Run: headless pygame with SDL's dummy video driver; simulated clock (each Clock.tick advances the game by its frame time, no real sleeping); random seed 0; keys injected as events and as key.get_pressed() state; no mouse input.
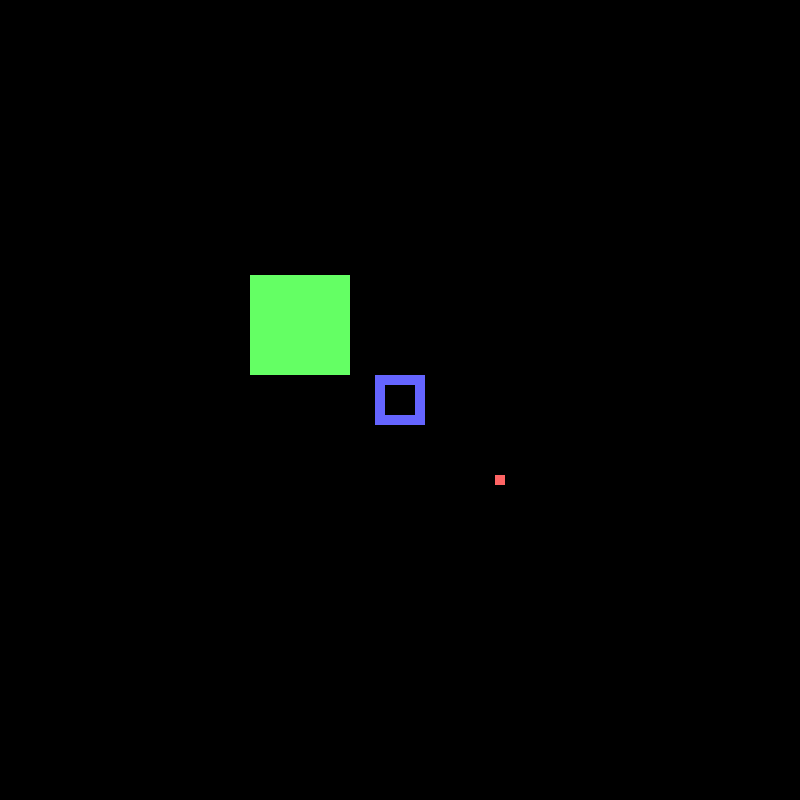
Frame 1 of 4 · flips 1–60 · no input
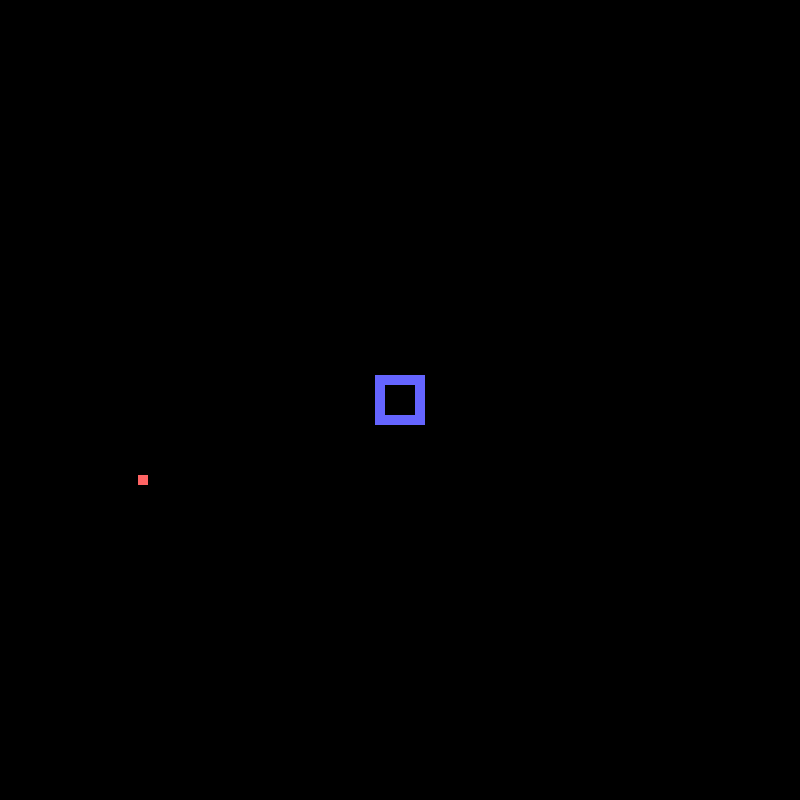
Frame 2 of 4 · flips 61–180 · tapped SPACE, RETURN · held RIGHT (→), D
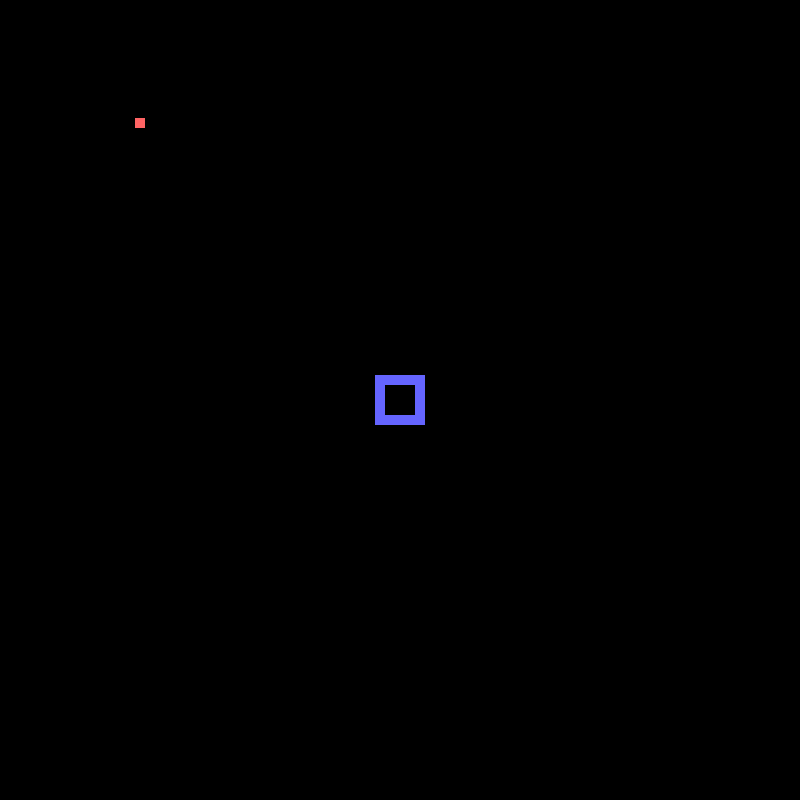
Frame 3 of 4 · flips 181–300 · held DOWN (↓), S
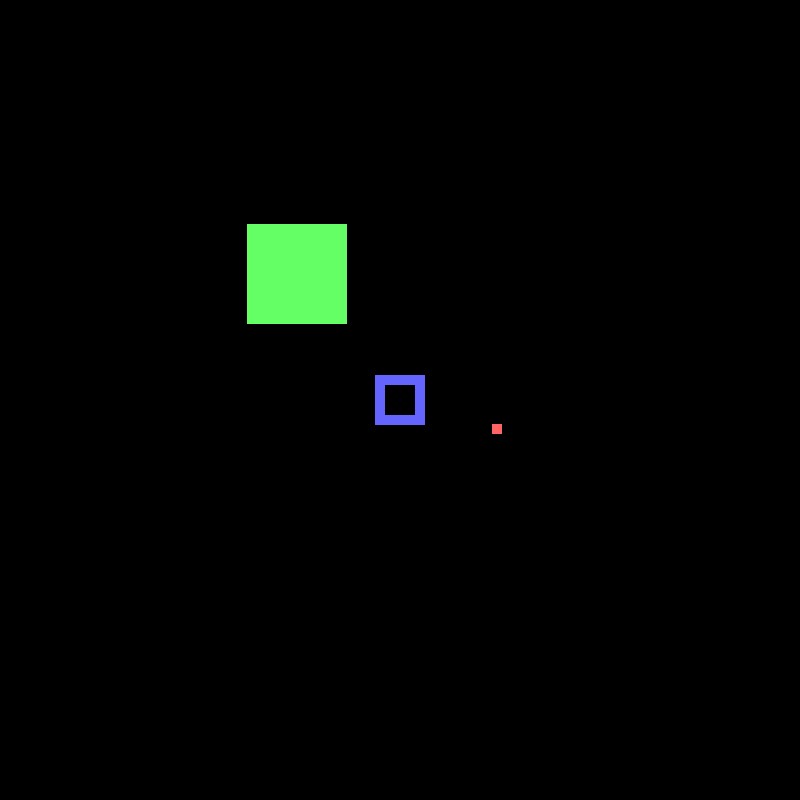
Frame 4 of 4 · flips 301–420 · held LEFT (←), A, UP (↑), W

The pygame program that drew these frames:

import pygame

pygame.init()
pygame.font.init()
my_font = pygame.font.SysFont('Arial', 20)

size = (800, 800)
screen = pygame.display.set_mode(size)

run = True
clock = pygame.time.Clock()
frame = 0
fps = 120
scale_factor = 1
object_pos = [0, 0]
object_2_pos = [400, 400]
object_3_pos = [200, 200]
home_point = (0, 0)
camera_pos = [300, 300]
movement_speed = 1
object_size = 50
object_2_size = 10
object_3_size = 100
collision_allowance = 3
collision = False
collision_bottom = False
min_border_thickness = 1

while run:

    clock.tick(fps)
    screen.fill((0, 0, 0))

    my_font = pygame.font.SysFont('Arial', int(scale_factor*20))

    camera_x_distance = home_point[0] - camera_pos[0]
    camera_y_distance = home_point[1] - camera_pos[1]

    for event in pygame.event.get():

        if event.type == pygame.KEYDOWN:
            if event.unicode == " ":
                print("test")
                if movement_speed == 1:
                    movement_speed = 3

                elif movement_speed == 3:
                    movement_speed = 1

                print(movement_speed)

        if event.type == pygame.MOUSEWHEEL:
            #zoom in
            if event.y == 1:
                scale_factor += 0.05

            # zoom out
            if event.y == -1:
                scale_factor += -0.05

        if event.type == pygame.QUIT:
            run = False

    keys = pygame.key.get_pressed()

    object = pygame.draw.rect(screen, (100, 100, 255),
                        (scale_factor * (object_pos[0] - (object_size/2)) + size[0] / 2,
                               scale_factor * (object_pos[1] - (object_size/2)) + size[1] / 2, scale_factor * object_size, scale_factor * object_size),
                               max(int(10*scale_factor), min_border_thickness))

    object_2 = pygame.draw.rect(screen, (255, 100, 100),
                         (scale_factor * ((object_2_pos[0] + camera_x_distance) - (object_2_size/2)) + size[0] / 2,
                               scale_factor * ((object_2_pos[1] + camera_y_distance) - (object_size/2)) + size[1] / 2,
                               scale_factor * object_2_size, scale_factor * object_2_size))

    object_3 = pygame.draw.rect(screen, (100, 255, 100),
                         (scale_factor * ((object_3_pos[0] + camera_x_distance) - (object_3_size/2)) + size[0] / 2,
                               scale_factor * ((object_3_pos[1] + camera_y_distance) - (object_size/2)) + size[1] / 2,
                               scale_factor * object_3_size, scale_factor * object_3_size))

    collision_bottom = (pygame.Rect.colliderect(object, (object_2[0], object_2[1] + scale_factor * collision_allowance * movement_speed, object_2[2], object_2[3]))
                        or
                        pygame.Rect.colliderect(object, (object_3[0], object_3[1] + scale_factor * collision_allowance * movement_speed, object_3[2], object_3[3])))

    collision_top = (pygame.Rect.colliderect(object, (object_2[0], object_2[1] - scale_factor * collision_allowance * movement_speed, object_2[2], object_2[3]))
                     or
                     pygame.Rect.colliderect(object, (object_3[0], object_3[1] - scale_factor * collision_allowance * movement_speed, object_3[2], object_3[3])))

    collision_left = (pygame.Rect.colliderect(object, (object_2[0] + scale_factor * collision_allowance * movement_speed, object_2[1], object_2[2], object_2[3]))
                      or
                      pygame.Rect.colliderect(object, (object_3[0] + scale_factor * collision_allowance * movement_speed, object_3[1], object_3[2], object_3[3])))

    collision_right = (pygame.Rect.colliderect(object, (object_2[0] - scale_factor * collision_allowance * movement_speed, object_2[1], object_2[2], object_2[3]))
                       or
                       pygame.Rect.colliderect(object, (object_3[0] - scale_factor * collision_allowance * movement_speed, object_3[1], object_3[2], object_3[3])))


    if keys[pygame.K_w] and collision_bottom == False:
        camera_pos[1] += -movement_speed

    if keys[pygame.K_s] and collision_top == False:
        camera_pos[1] += movement_speed

    if keys[pygame.K_d] and collision_right == False:
        camera_pos[0] += movement_speed

    if keys[pygame.K_a] and collision_left == False:
        camera_pos[0] += -movement_speed


    frame += 1
    pygame.display.update()
